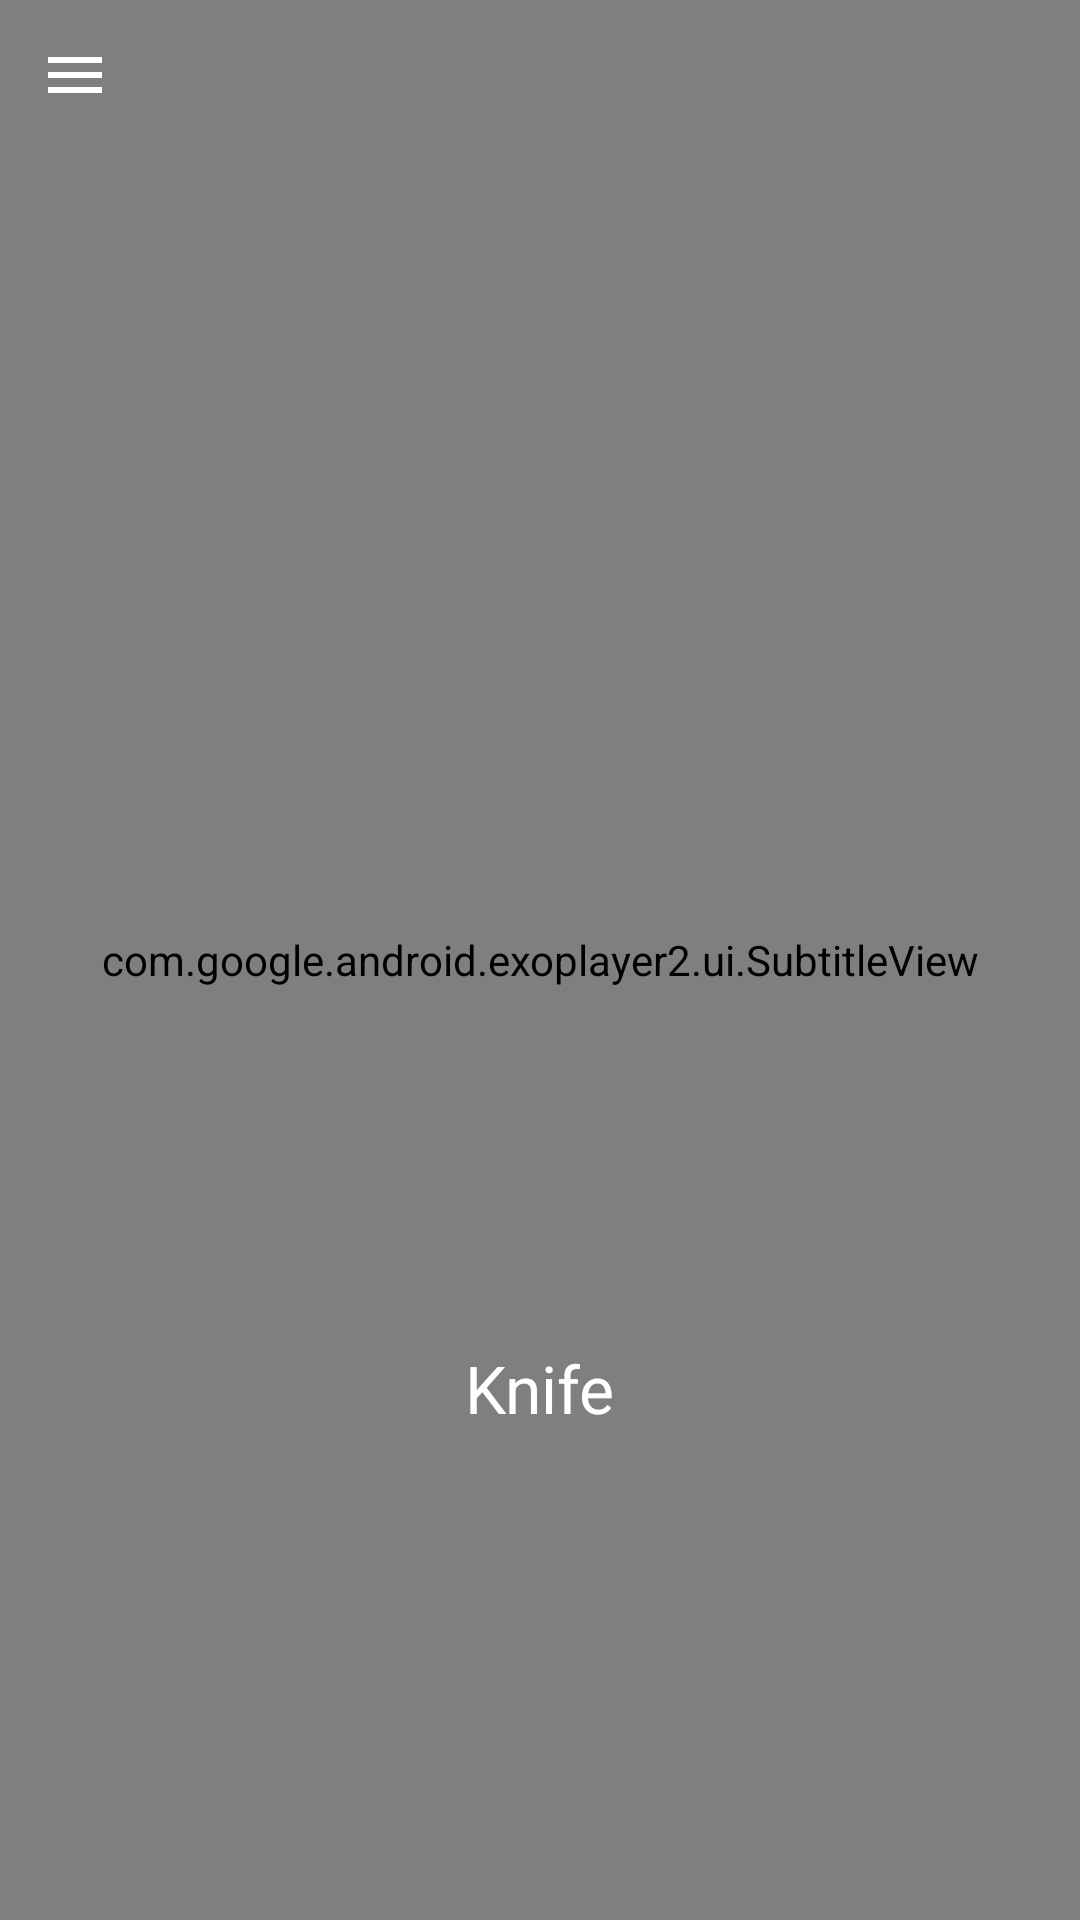

Layout XML and referenced resources for this Android screen:
<!-- AndroidManifest.xml: application theme Theme.VieStar -->
<!-- res/layout/activity_detail_film.xml -->
<?xml version="1.0" encoding="utf-8"?>
<androidx.constraintlayout.widget.ConstraintLayout xmlns:android="http://schemas.android.com/apk/res/android"
    xmlns:app="http://schemas.android.com/apk/res-auto"
    android:layout_width="match_parent"
    android:layout_height="match_parent"
    android:background="@color/black">

    <com.google.android.exoplayer2.ui.PlayerView
        android:id="@+id/video_view"
        android:layout_width="0dp"
        android:layout_height="0dp"
        app:layout_constraintBottom_toBottomOf="parent"
        app:layout_constraintEnd_toEndOf="parent"
        app:layout_constraintStart_toStartOf="parent"
        app:layout_constraintTop_toTopOf="parent"
        app:use_artwork="true"
        app:resize_mode="fixed_width"
        app:show_buffering="when_playing" />

    <com.google.android.exoplayer2.ui.SubtitleView
        android:id="@+id/subtitleView"
        android:layout_width="match_parent"
        android:layout_height="match_parent"

        />

    <TextView
        android:id="@+id/overlay_text"
        android:layout_width="wrap_content"
        android:layout_height="wrap_content"
        android:layout_centerInParent="true"
        android:clickable="true"
        android:focusable="true"
        android:text="Knife"
        android:textColor="@android:color/white"
        android:textSize="22sp"
        app:layout_constraintBottom_toBottomOf="parent"
        app:layout_constraintEnd_toEndOf="parent"
        app:layout_constraintStart_toStartOf="parent"
        app:layout_constraintTop_toBottomOf="@+id/moreFeaturesBtn"
        app:layout_constraintVertical_bias="0.71000004" />


    <ImageButton
        android:id="@+id/moreFeaturesBtn"
        android:layout_width="50dp"
        android:layout_height="50dp"
        android:src="@drawable/baseline_menu_24"
        android:backgroundTint="@android:color/transparent"
        android:contentDescription="@string/back_btn"
        app:tint="@color/white"
        android:layout_marginEnd="50dp"
        android:padding="10dp"/>

</androidx.constraintlayout.widget.ConstraintLayout>
<!-- resources referenced by this layout -->
<resources>
  <color name="black">#FF000000</color>
  <color name="white">#FFFFFFFF</color>
  <!-- drawable baseline_menu_24 (drawable) -->
  <vector android:height="24dp" android:tint="#2D2C2C"
      android:viewportHeight="24" android:viewportWidth="24"
      android:width="24dp" xmlns:android="http://schemas.android.com/apk/res/android">
      <path android:fillColor="@android:color/white" android:pathData="M3,18h18v-2L3,16v2zM3,13h18v-2L3,11v2zM3,6v2h18L21,6L3,6z"/>
  </vector>
  <style name="Theme.VieStar" parent="Theme.MaterialComponents.DayNight.DarkActionBar">
          
          <item name="colorPrimary">@color/white</item>
          <item name="colorPrimaryVariant">@color/purple_700</item>
          <item name="colorOnPrimary">@color/orange</item>
          <item name="android:textColorPrimary">@color/orange</item>
          <item name="actionMenuTextColor">@color/orange</item>
          
          <item name="colorSecondary">@color/teal_200</item>
          <item name="colorSecondaryVariant">@color/teal_700</item>
          <item name="colorOnSecondary">@color/black</item>
          
          <item name="android:statusBarColor">?attr/colorPrimaryVariant</item>
          
      </style>
  <color name="purple_700">#FF3700B3</color>
  <color name="orange">#EDA140</color>
  <color name="teal_200">#FF03DAC5</color>
  <color name="teal_700">#FF018786</color>
</resources>
